The GitHub repository benejio/440-AI-Nereus-Beneventi contains a labelled image folder "dpd2024" with 2 categories: not poop, poop. Examples follow, each with its label.

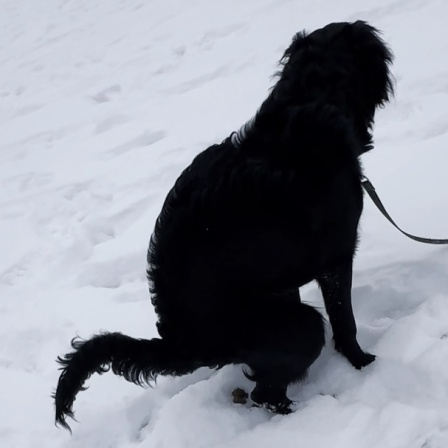
Label: poop

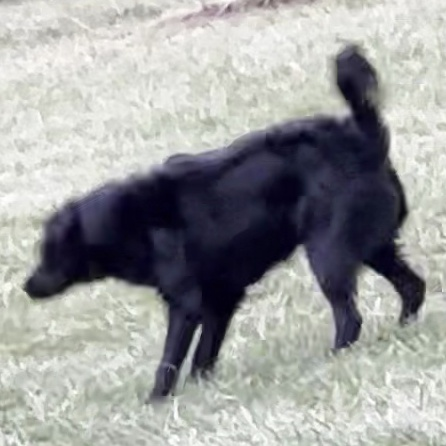
Label: not poop

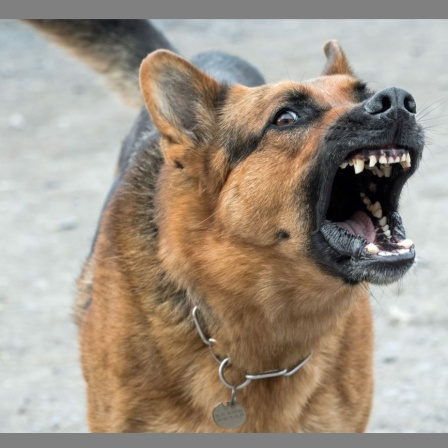
Label: not poop

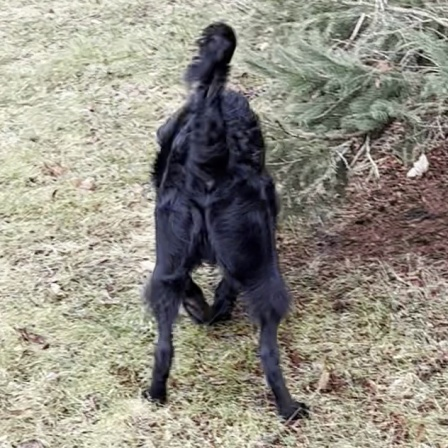
Label: not poop

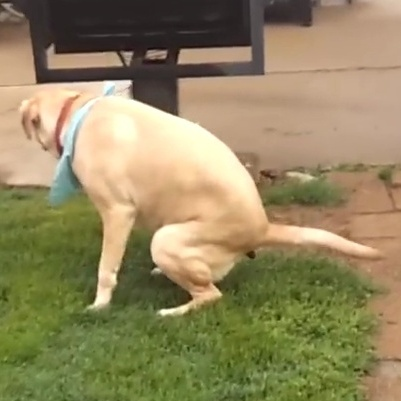
Label: poop

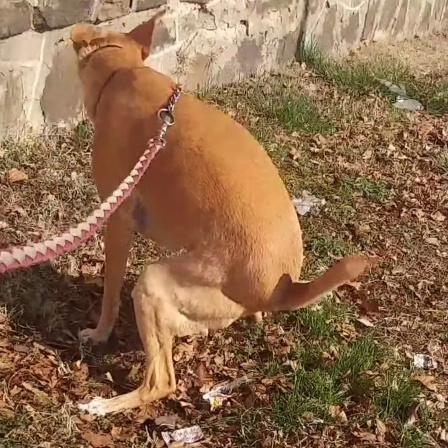
Label: poop
